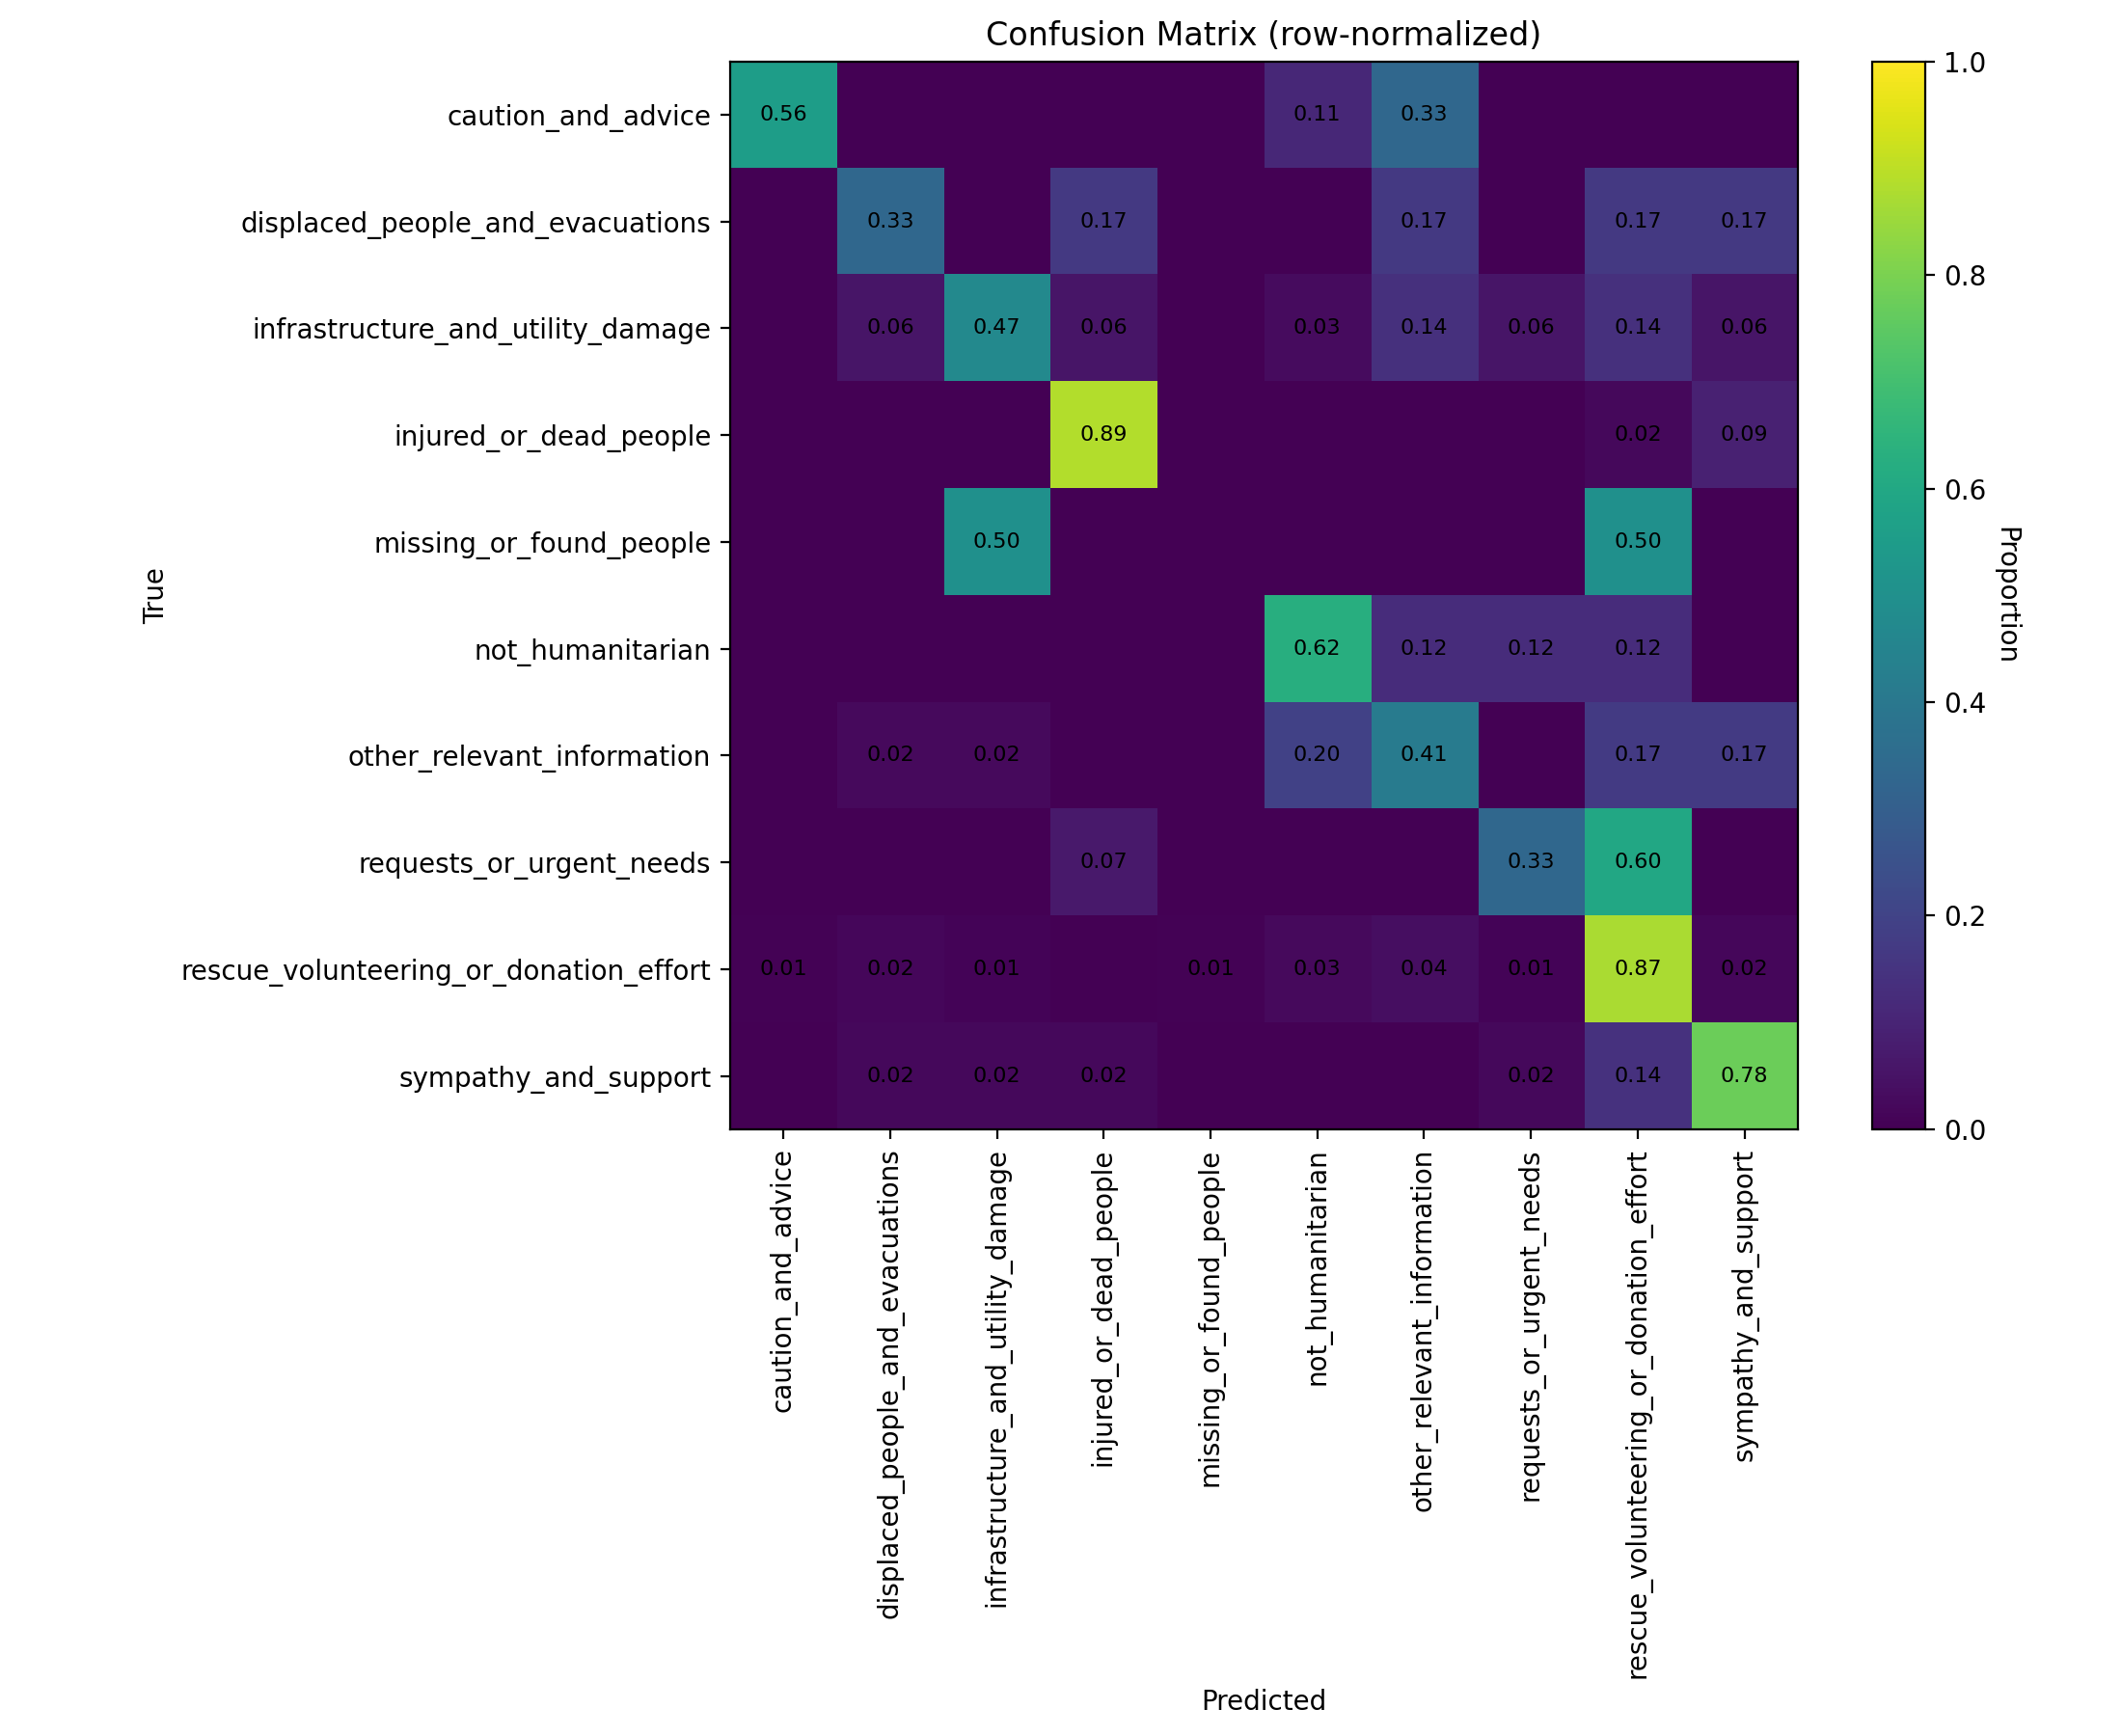

Data behind this chart, as committed beside it:
class_label, caution_and_advice, displaced_people_and_evacuations, infrastructure_and_utility_damage, injured_or_dead_people, missing_or_found_people, not_humanitarian, other_relevant_information, requests_or_urgent_needs, rescue_volunteering_or_donation_effort, sympathy_and_support
caution_and_advice, 0.5556, 0.0, 0.0, 0.0, 0.0, 0.1111, 0.3333, 0.0, 0.0, 0.0
displaced_people_and_evacuations, 0.0, 0.3333, 0.0, 0.1667, 0.0, 0.0, 0.1667, 0.0, 0.1667, 0.1667
infrastructure_and_utility_damage, 0.0, 0.05556, 0.4722, 0.05556, 0.0, 0.02778, 0.1389, 0.05556, 0.1389, 0.05556
injured_or_dead_people, 0.0, 0.0, 0.0, 0.8864, 0.0, 0.0, 0.0, 0.0, 0.02273, 0.09091
missing_or_found_people, 0.0, 0.0, 0.5, 0.0, 0.0, 0.0, 0.0, 0.0, 0.5, 0.0
not_humanitarian, 0.0, 0.0, 0.0, 0.0, 0.0, 0.625, 0.125, 0.125, 0.125, 0.0
other_relevant_information, 0.0, 0.02439, 0.02439, 0.0, 0.0, 0.1951, 0.4146, 0.0, 0.1707, 0.1707
requests_or_urgent_needs, 0.0, 0.0, 0.0, 0.06667, 0.0, 0.0, 0.0, 0.3333, 0.6, 0.0
rescue_volunteering_or_donation_effort, 0.005236, 0.01571, 0.01047, 0.0, 0.005236, 0.02618, 0.03665, 0.01047, 0.8743, 0.01571
sympathy_and_support, 0.0, 0.02041, 0.02041, 0.02041, 0.0, 0.0, 0.0, 0.02041, 0.1429, 0.7755
